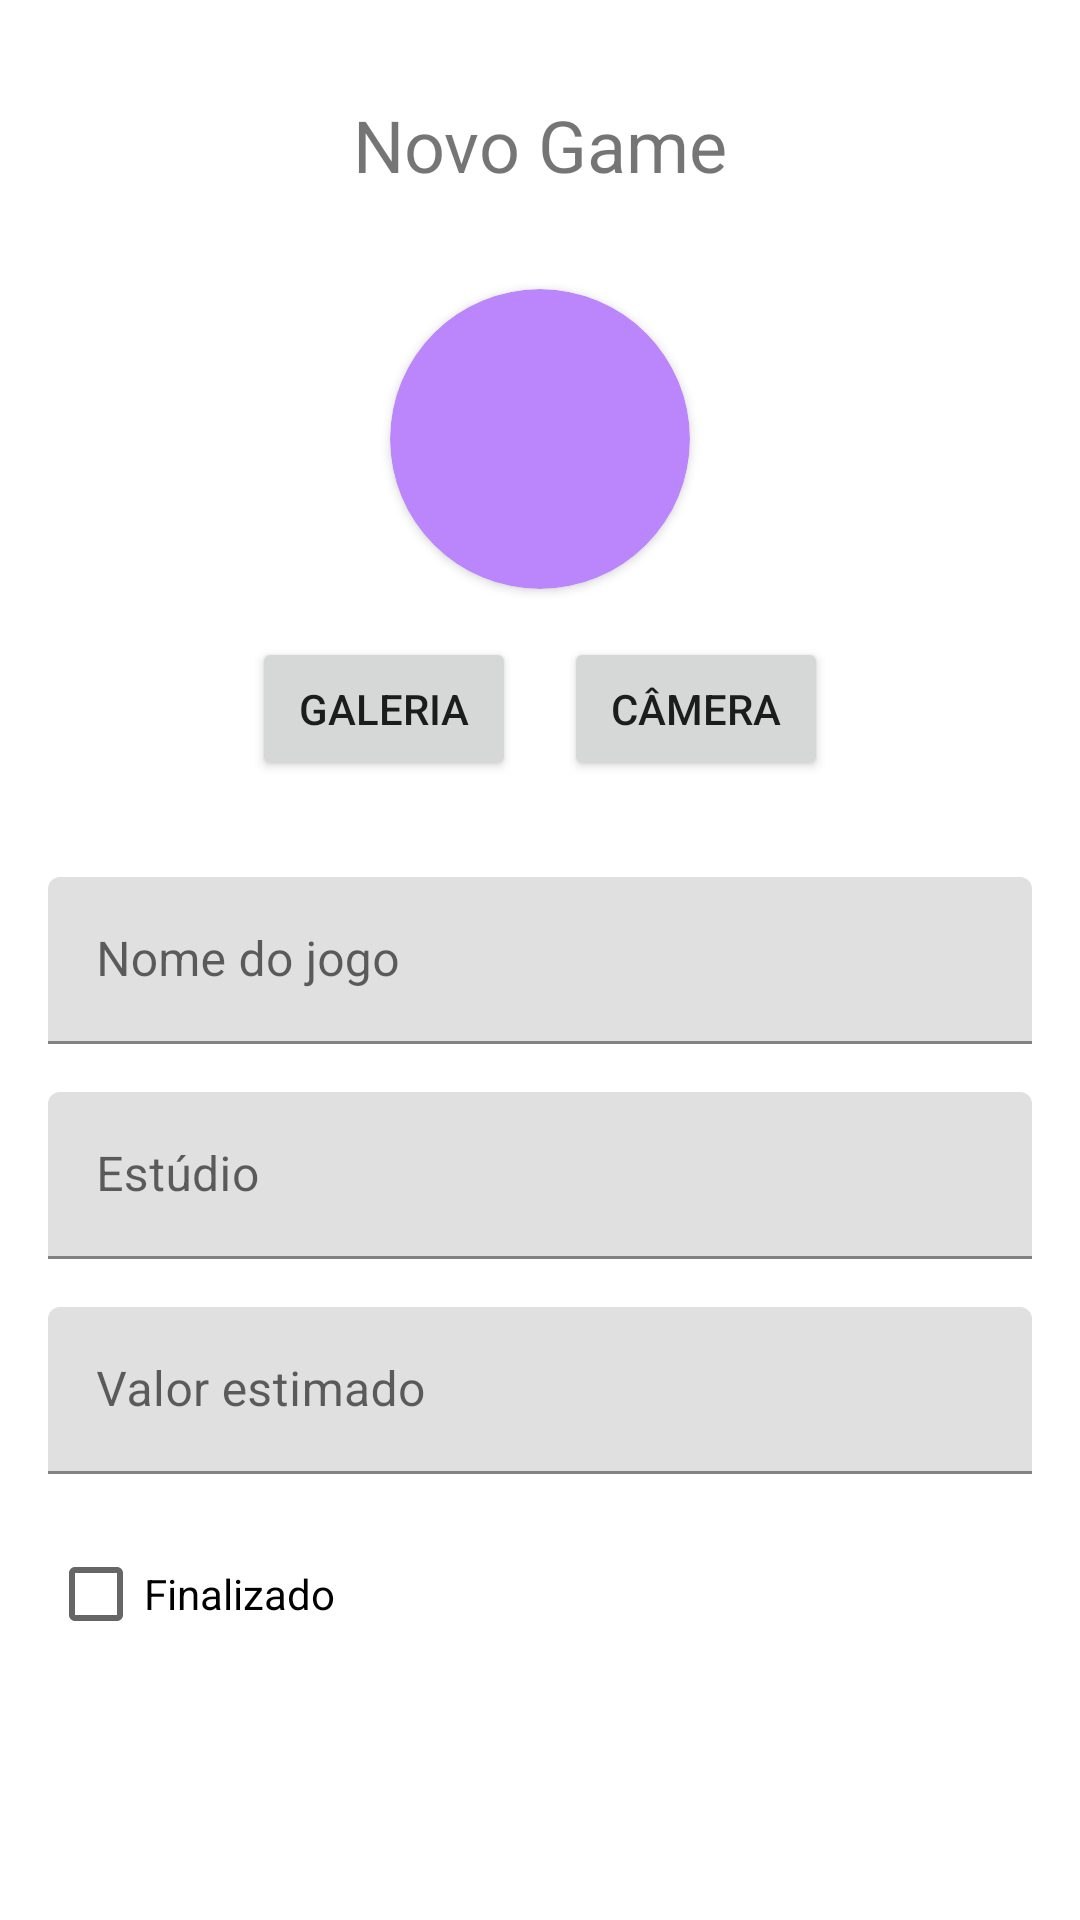

Android layout source for this screen:
<!-- AndroidManifest.xml: application theme Theme.GamesRecyclerView -->
<!-- res/layout/activity_cadastro.xml -->
<?xml version="1.0" encoding="utf-8"?>
<LinearLayout
    xmlns:android="http://schemas.android.com/apk/res/android"
    xmlns:app="http://schemas.android.com/apk/res-auto"
    xmlns:tools="http://schemas.android.com/tools"
    android:layout_width="match_parent"
    android:layout_height="match_parent"
    tools:context=".ui.CadastroActivity"
    android:orientation="vertical"
    android:padding="16dp">

    <TextView
        android:id="@+id/text_view_titulo"
        android:layout_width="wrap_content"
        android:layout_height="wrap_content"
        android:layout_gravity="center"
        android:layout_marginTop="16dp"
        android:text="Novo Game"
        android:textSize="24sp" />

    <androidx.cardview.widget.CardView
        android:layout_width="100dp"
        android:layout_height="100dp"
        app:cardCornerRadius="50dp"
        android:layout_marginTop="32dp"
        app:cardBackgroundColor="@color/purple_200"
        android:layout_gravity="center"
        android:layout_marginBottom="16dp">

        <ImageView
            android:id="@+id/img_foto"
            android:layout_width="match_parent"
            android:layout_height="match_parent"
            android:scaleType="centerCrop"/>

    </androidx.cardview.widget.CardView>

    <LinearLayout
        android:layout_width="match_parent"
        android:layout_height="wrap_content"
        android:gravity="center">

        <Button
            android:id="@+id/button_galeria"
            android:layout_width="wrap_content"
            android:layout_height="wrap_content"
            android:text="Galeria" />

        <Button
            android:id="@+id/button_camera"
            android:layout_width="wrap_content"
            android:layout_height="wrap_content"
            android:layout_marginStart="16dp"
            android:text="Câmera" />

    </LinearLayout>

    <com.google.android.material.textfield.TextInputLayout
        android:layout_width="match_parent"
        android:layout_height="wrap_content"
        android:layout_marginTop="32dp"
        android:hint="Nome do jogo">

        <EditText
            android:id="@+id/edit_titulo"
            android:layout_width="match_parent"
            android:layout_height="wrap_content" />

    </com.google.android.material.textfield.TextInputLayout>

    <com.google.android.material.textfield.TextInputLayout
        android:layout_width="match_parent"
        android:layout_height="wrap_content"
        android:layout_marginTop="16dp"
        android:hint="Estúdio">

        <EditText
            android:id="@+id/edit_estudio"
            android:layout_width="match_parent"
            android:layout_height="wrap_content" />

    </com.google.android.material.textfield.TextInputLayout>

    <com.google.android.material.textfield.TextInputLayout
        android:layout_width="match_parent"
        android:layout_height="wrap_content"
        android:layout_marginTop="16dp"
        android:hint="Valor estimado">

        <EditText
            android:id="@+id/edit_valor"
            android:layout_width="match_parent"
            android:layout_height="wrap_content" />

    </com.google.android.material.textfield.TextInputLayout>

    <CheckBox
        android:id="@+id/check_finalizado"
        android:layout_width="wrap_content"
        android:layout_height="wrap_content"
        android:layout_marginTop="16dp"
        android:text="Finalizado" />

</LinearLayout>
<!-- resources referenced by this layout -->
<resources>
  <style name="Theme.GamesRecyclerView" parent="Theme.MaterialComponents.DayNight.DarkActionBar">
          
          <item name="colorPrimary">@color/purple_500</item>
          <item name="colorPrimaryVariant">@color/purple_700</item>
          <item name="colorOnPrimary">@color/white</item>
          
          <item name="colorSecondary">@color/teal_200</item>
          <item name="colorSecondaryVariant">@color/teal_700</item>
          <item name="colorOnSecondary">@color/black</item>
          
          <item name="android:statusBarColor" tools:targetApi="l">?attr/colorPrimaryVariant</item>
          
      </style>
  <!-- not gathered from this repository: default colours our renderer supplied (Android Studio template values) -->
  <color name="purple_200">#FFBB86FC</color>
  <color name="purple_500">#FF6200EE</color>
  <color name="purple_700">#FF3700B3</color>
  <color name="teal_200">#FF03DAC5</color>
  <color name="teal_700">#FF018786</color>
  <color name="black">#FF000000</color>
  <color name="white">#FFFFFFFF</color>
</resources>
